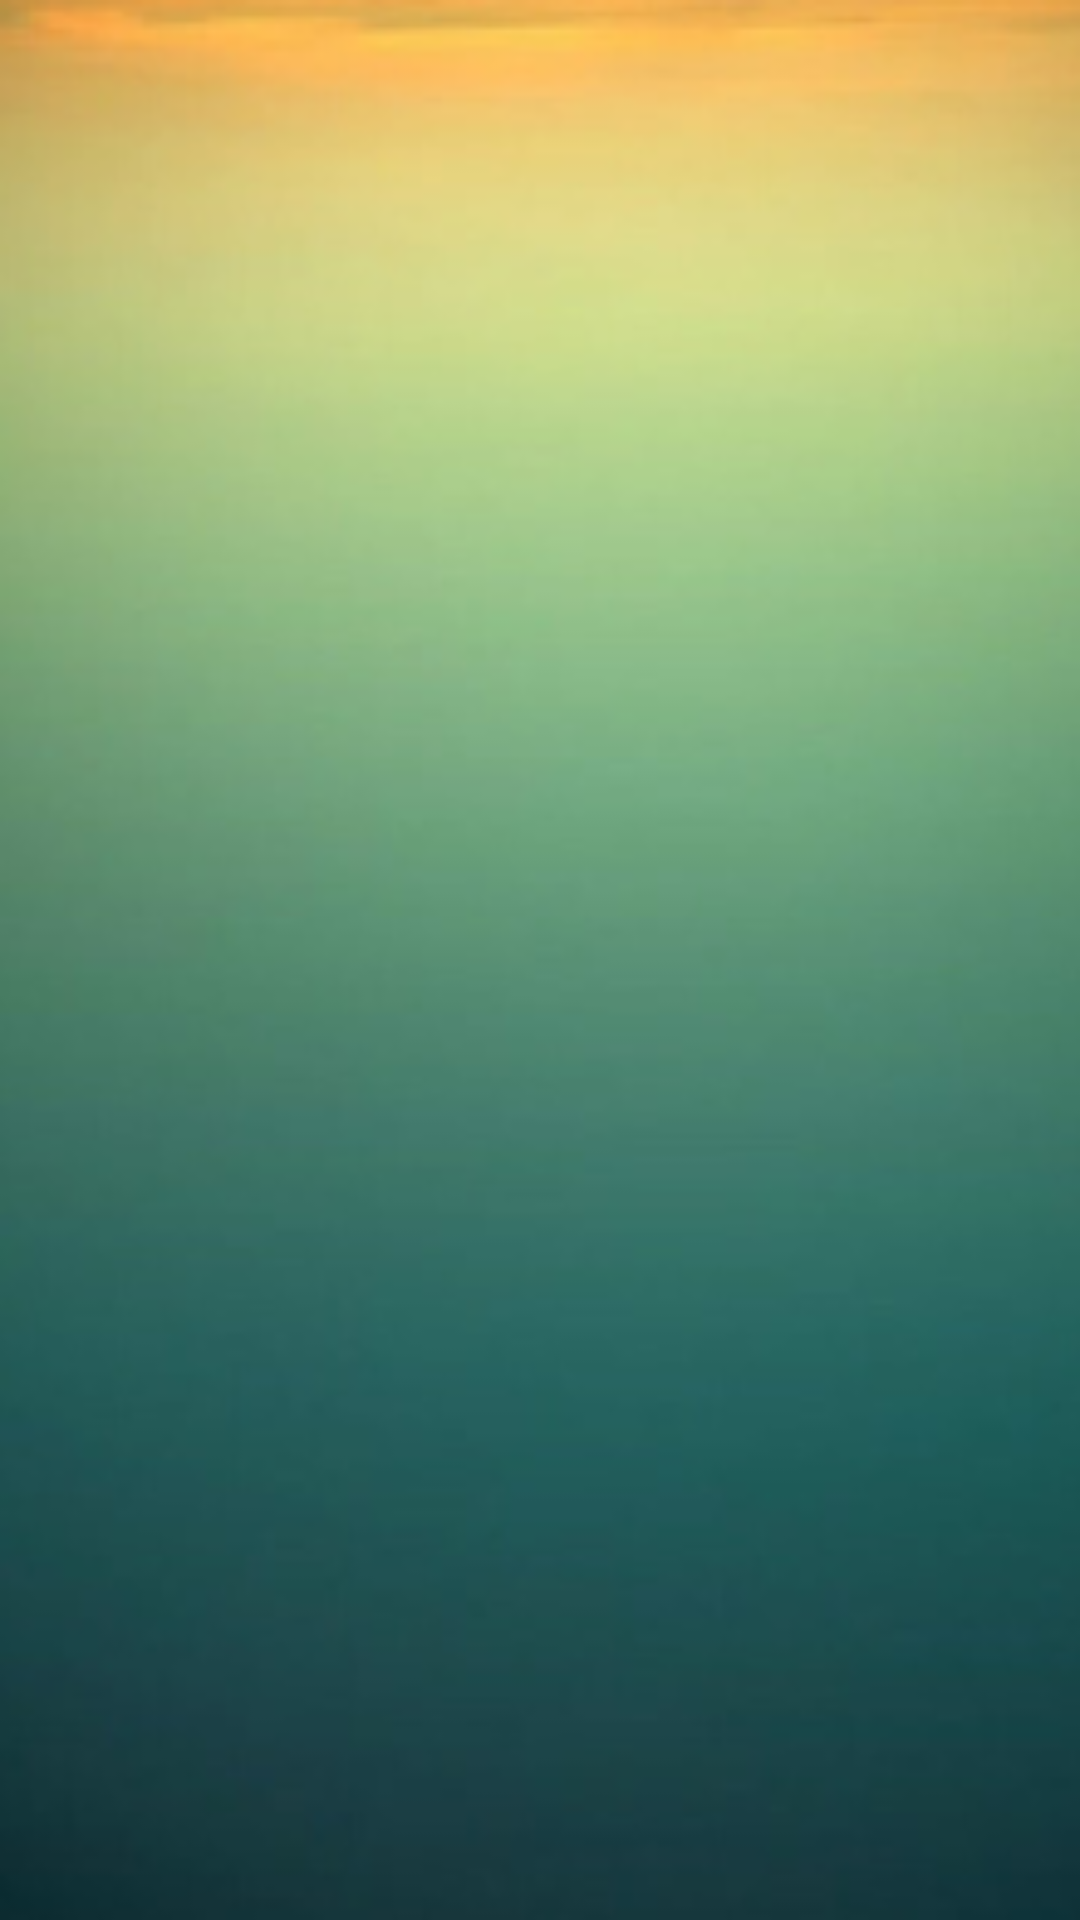

Layout XML and referenced resources for this Android screen:
<!-- AndroidManifest.xml: application theme AppBaseTheme -->
<!-- res/layout/activity_blog_details.xml -->
<LinearLayout xmlns:android="http://schemas.android.com/apk/res/android"
    xmlns:tools="http://schemas.android.com/tools"
    android:layout_width="match_parent"
    android:layout_height="match_parent"
    tools:context=".InfoDetailsActivity" 
    android:background="@drawable/bg5">



 <FrameLayout 
     android:id="@+id/details_standalone"
     android:layout_width="match_parent"
     android:layout_height="match_parent"
     android:layout_weight="1"   
     ></FrameLayout>
    
    
</LinearLayout>
<!-- resources referenced by this layout -->
<resources>
  <dimen name="activity_horizontal_margin">16dp</dimen>
  <dimen name="activity_vertical_margin">16dp</dimen>
  <!-- drawable bg5: png bitmap (drawable-hdpi, 49873 bytes) -->
  <style name="AppBaseTheme" parent="android:Theme.Holo">
          
      </style>
</resources>
